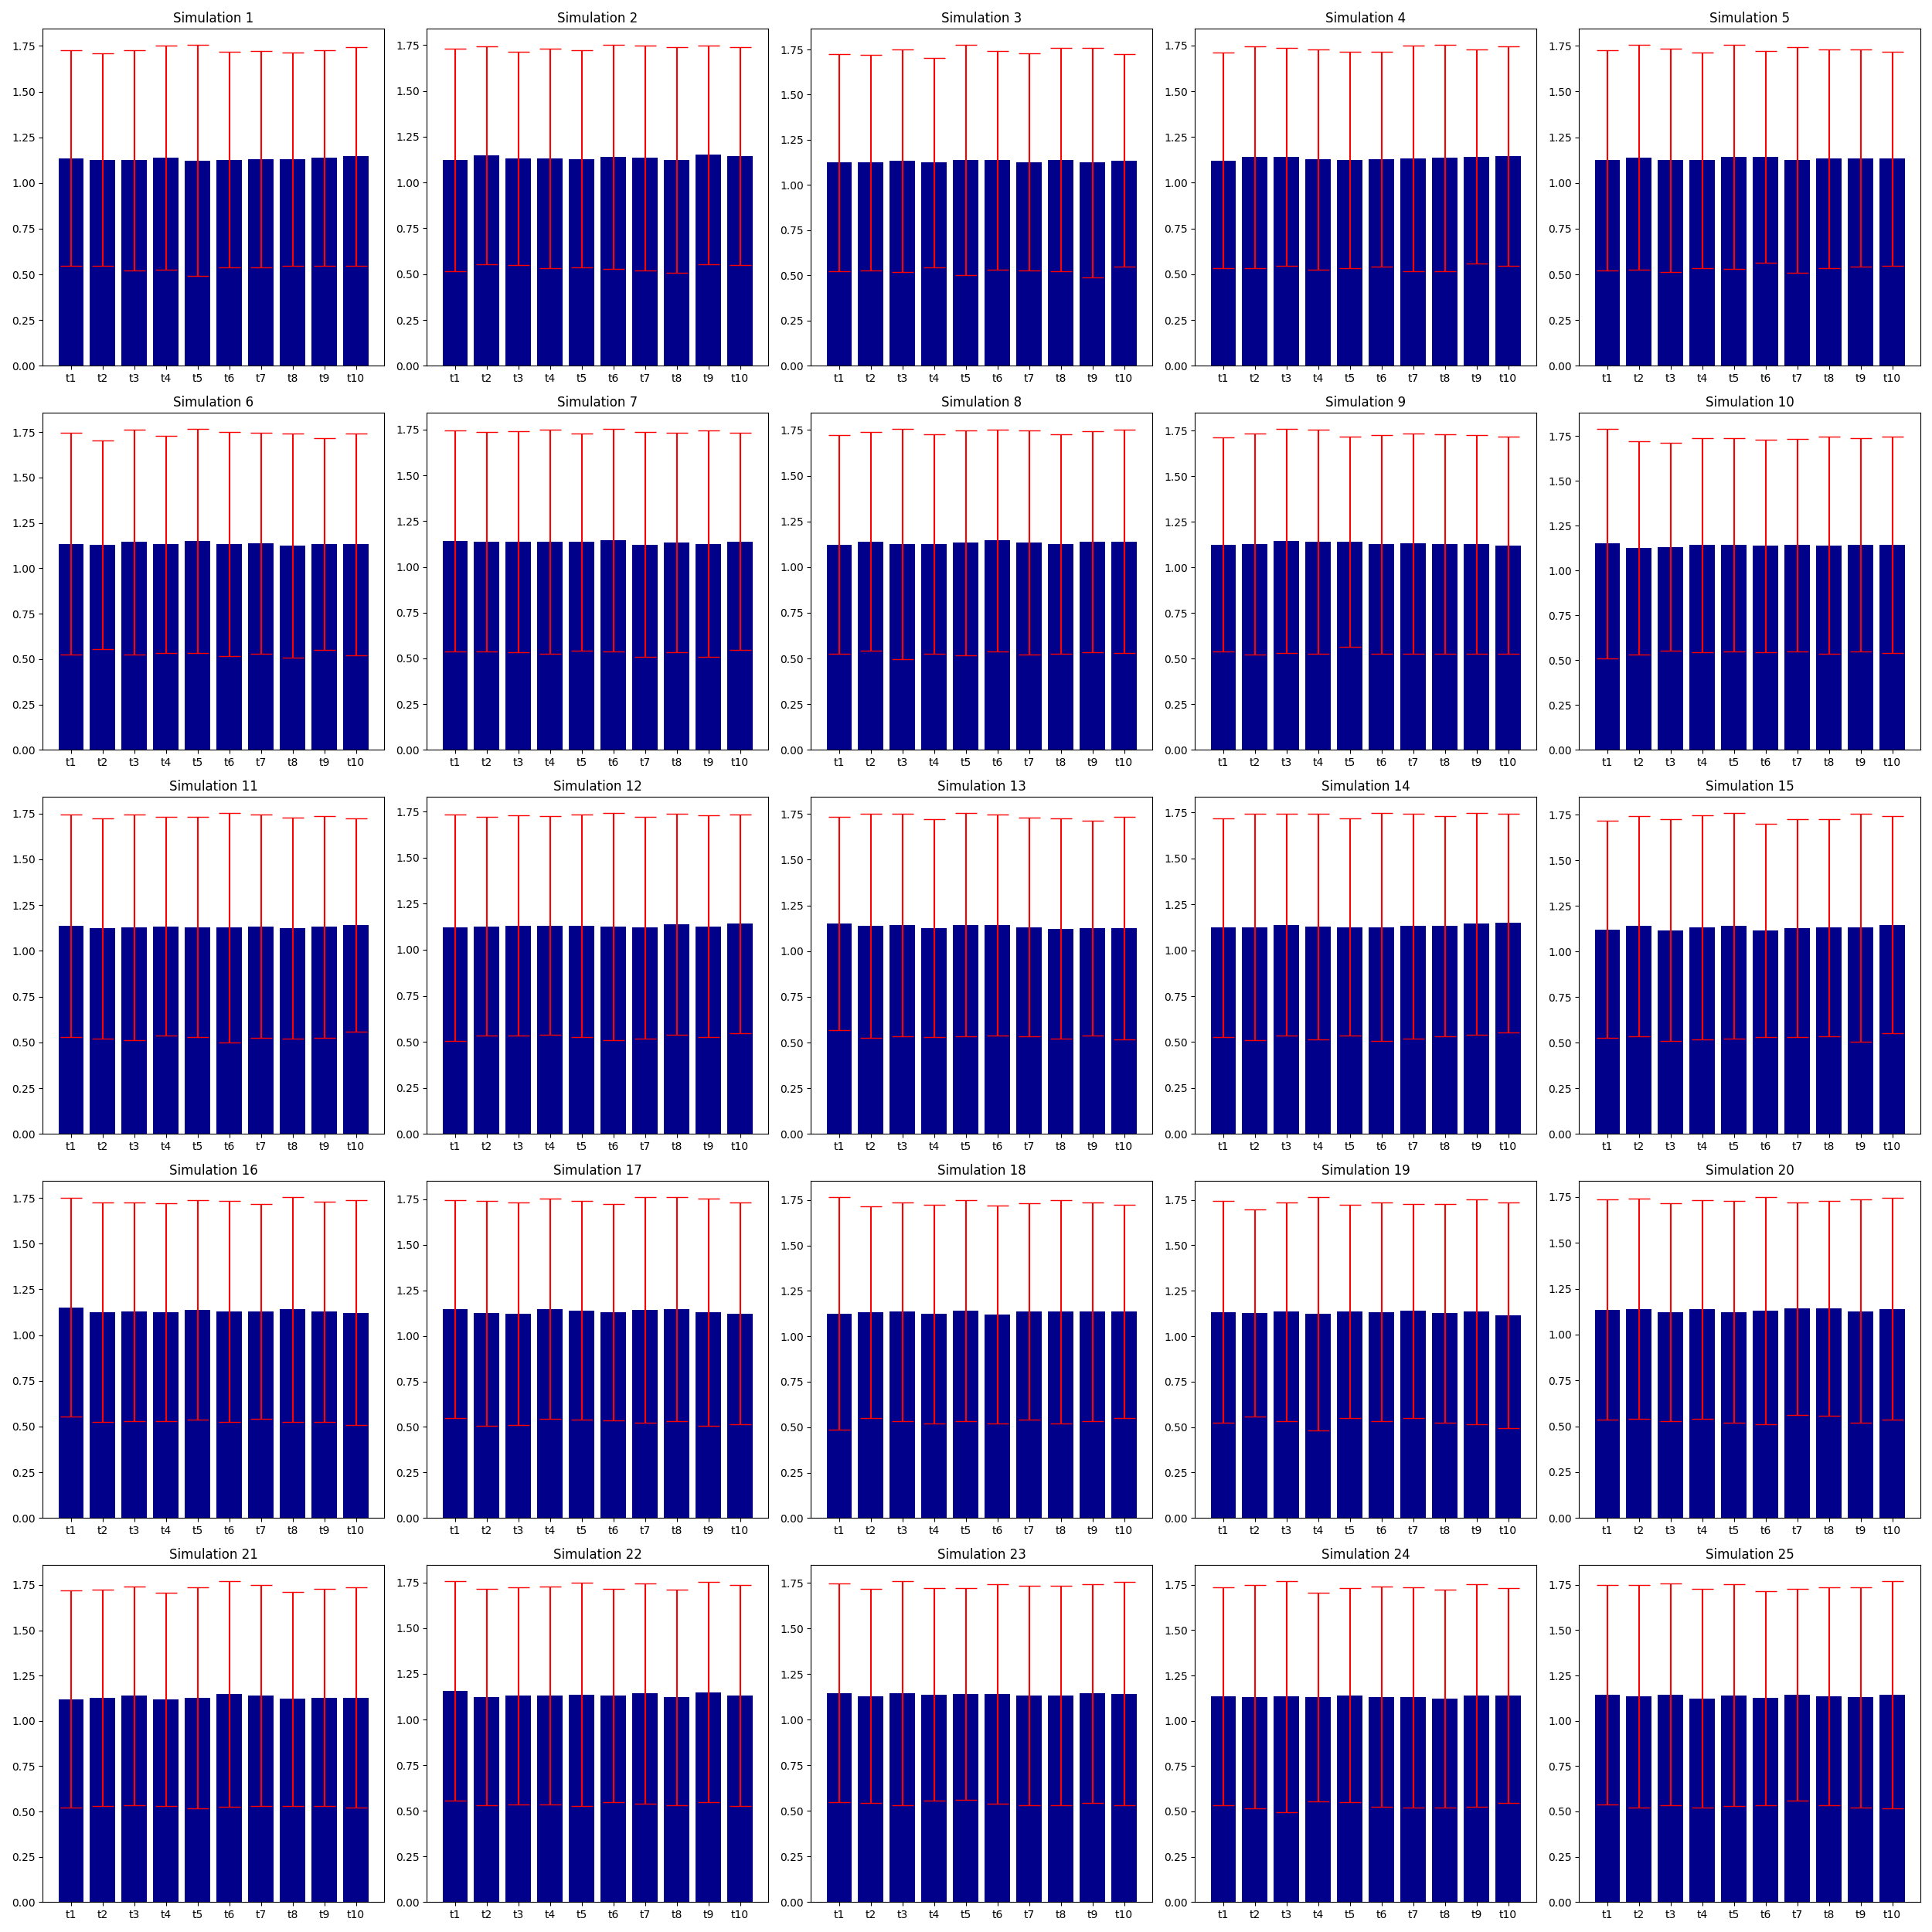

Recreate this plot in Python.
import numpy as np
import matplotlib.pyplot as plt
import biom
from biom.table import Table

#Parameter
taxa = 10
mu = 0
sigma = 0.5
proben = 5
beobachtungen = 1000

# Aufgabe 1: Simulation der Abundanzen für jede Probe
def simulation_taxon_abundanzen():                          # Funktiomn zur Simulation der Abundanzen über eine Gruppe an Taxa
    abundanzen = np.zeros((proben, taxa, beobachtungen))    # Erstellen 3D-Matrix aus Nullen
    for i in range(proben):                                 # Füllen der Reihen mit Zufallszahlen
        for j in range(taxa):                               # Füllen der Spalten mit Zufallszahlenix
            abundanzen[i, j] = np.random.lognormal(mean=mu, sigma=sigma, size=beobachtungen)  # Erzeugen von Zufallszahlen einer Lognormalverteilung unter Beachtung der Parameter
    return abundanzen                                      # Ausgabe einer Matrix 3D-Matrix mit Zufallszahlen

# Aufgabe 2: Balkendiagramme
def mittelwert_berechnen():                                 # Funktiomn zur Berechnung des Mittelwerts der Abundanz eines Taxons über alle Proben
    arrays={}                                               # Initialisieren eines leeren arrays
    for k in range (taxa):                                  # Mitterlwert der Abundanz pro Taxon berechnen
        mittelwert_taxon=[]                                 # Erstellen einer leeren Liste
        for l in range (proben):                            # Mitterlwert der Abundanz pro Taxon über alle Proben
            mittelwert_taxon.append((simulation_taxon_abundanzen())[l][k]) # Anhängen der Abundanz für des aktuelle Taxon und die aktuelle Probe
        arrays[k]=np.mean(mittelwert_taxon)                 # Berechnung des Mittelwerts aus der Liste der  Abundanzen für das jeweilige Taxon
    return arrays                                           # gebe einen Array mit den (Anzahl Taxa) Mittelwerten zurück

def fehler_berechnen():
    fehler_arrays={}
    for p in range (taxa):
        fehler_taxon=[]
        for r in range (proben):
            fehler_taxon.append(np.std((simulation_taxon_abundanzen())[r][p]))# Berechnung Standardabweichung der Abundanzen
        fehler_arrays[p]=np.mean(fehler_taxon)
    return fehler_arrays

def diagramm_erstellen(e,f): # e= Anzahl Subplots je Reihe, f= Anzahl Subplots je Spalte
    x = []
    for i in range(1, taxa+1):                         # Beschirftung der x-Achse erstellen
        x.append('t{}'.format(i))
    fig,subplots = plt.subplots(e, f, figsize=(25, 25)) # Erstellen eines 5x5 Gitters

    r=1                                                 # Zähler für Simulationen
    for z in range(5):                                  # Füllen der Reihen mit Subplots
        for q in range(5):                              # Füllen der Spalten mit Subplots
            p=mittelwert_berechnen()                    # Mittelwerte der Abundanzen
            y=fehler_berechnen()                        # Berechnung der Fehlerbalken
            subplots[z, q].set_title('Simulation {}'.format(r)) # Festlegung der Titel für die einzelnen Balkendiagramme / Simulationen
            subplots[z,q].bar(x,p.values(), color='darkblue', width=0.8,yerr=list(y.values()), ecolor='red', capsize=10)
            r+=1                                        # für Benennung des nächsten Diagramms

    plt.tight_layout()                                  #Automatisch Anpassung des Layouts
    plt.savefig( '/home/amma/Downloads/Taxon_Abundanzen.png' ) #Speichern der Diagramme
#    plt.show()




observ_ids = ['o%d' % i for i in range(1,beobachtungen+1)] # Erstellen eindeutiger Beobachtungs-ID
data = simulation_taxon_abundanzen().reshape((proben * taxa, beobachtungen)) # Umwandeln der Daten  in BIOM-Tabelle
#samples_ids = ['s%d' % i for i in range(1,(proben*taxa)+1)]  # Erstellen eindeutiger Proben-ID
samples_ids = []
for sample_num in range(1, proben + 1): # Erstellen der Beschriftung SampleX_TaxonX
    for taxon_num in range(1, taxa + 1):
        samples_ids.append('sample{}_Taxon{}'.format(sample_num, taxon_num))
table = Table(data, samples_ids, observ_ids) # BIOM-Datei speichern
#print(table)                                                               #Test
with biom.util.biom_open('/home/amma/Downloads/simulated_abundances.biom', 'w') as doc: # Öffnen einer BIOM-Datei im Schreibmodus
    table.to_hdf5(doc, "simulated_abundances") #Tabelle wird in die geöffnete Datei geschrieben mit dem Namen unter dem sie in der Datei gespeichert wird






